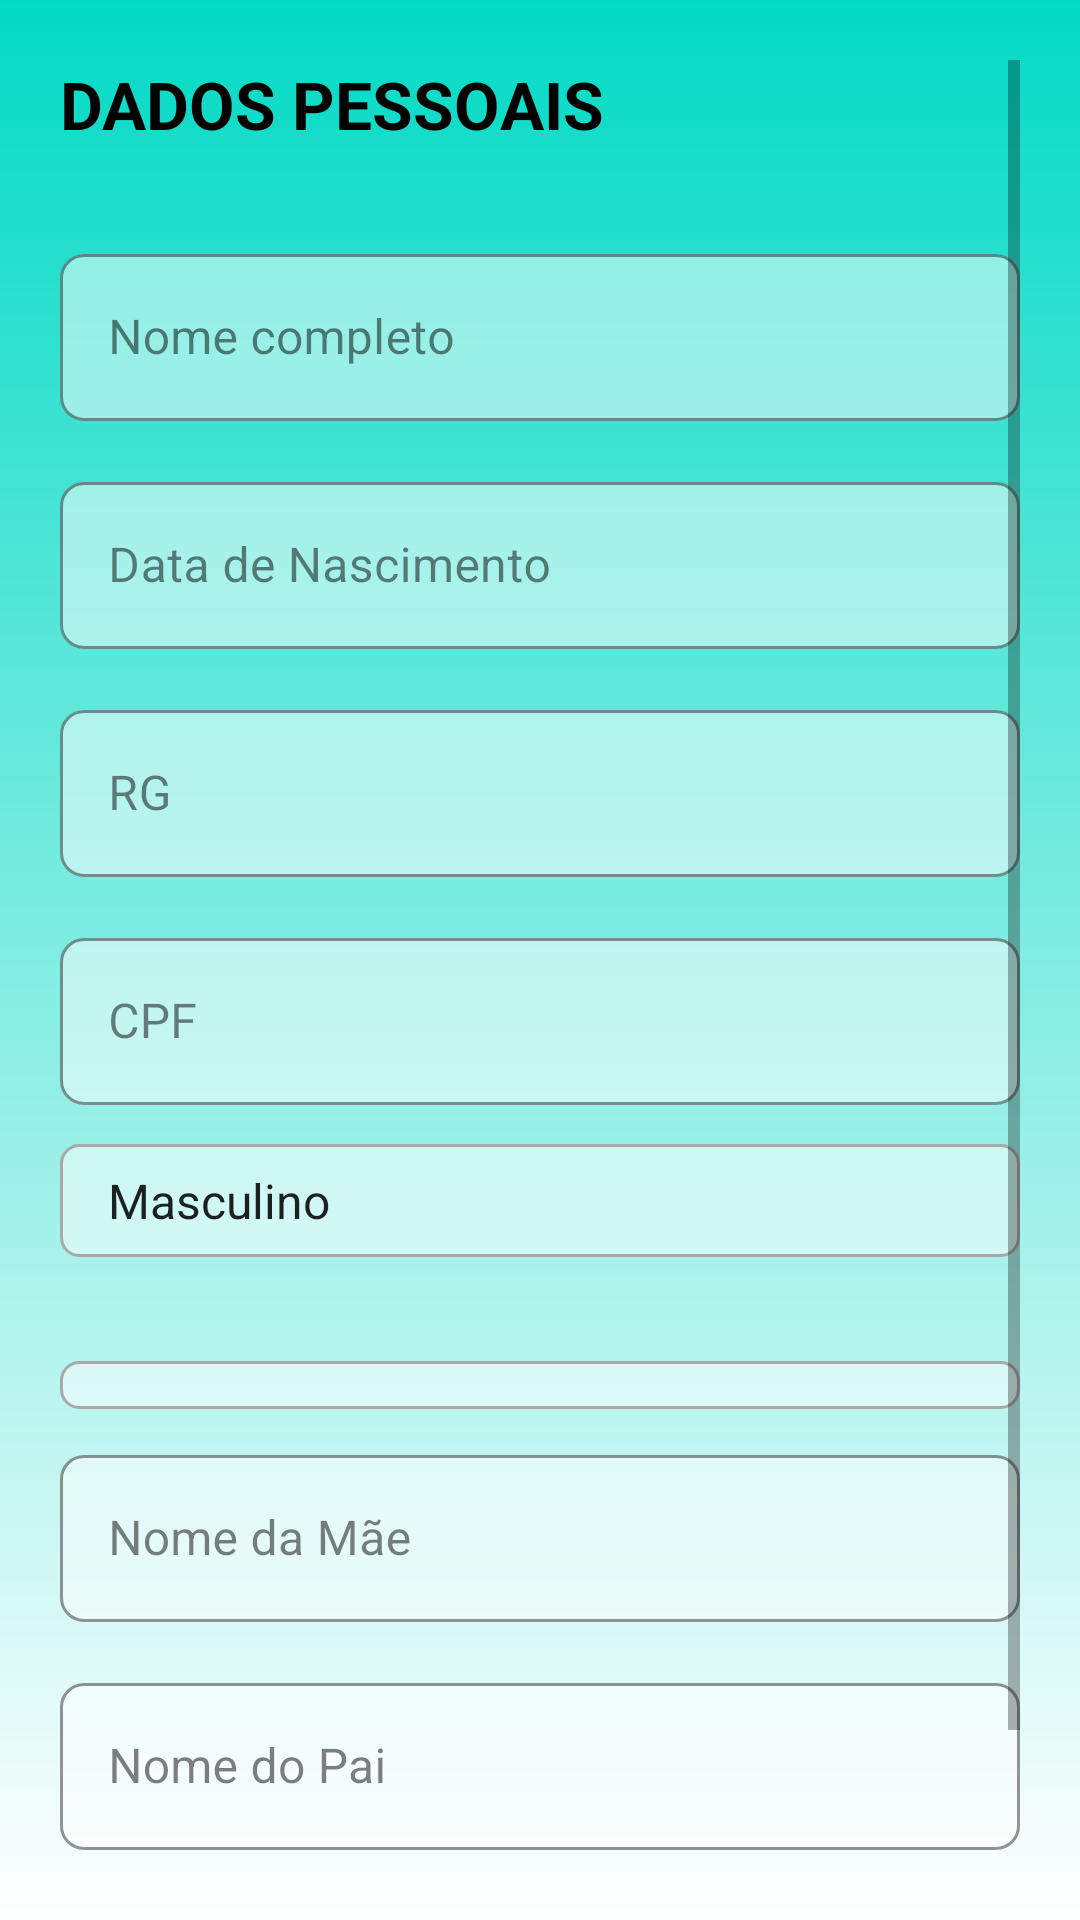

Write the Android layout XML for this screen, with the resource values it uses.
<!-- AndroidManifest.xml: application theme Theme.ComecoDeTudo -->
<!-- res/layout/activity_cadastro.xml -->
<?xml version="1.0" encoding="utf-8"?>
<ScrollView
    xmlns:android="http://schemas.android.com/apk/res/android"
    xmlns:app="http://schemas.android.com/apk/res-auto"
    android:layout_width="match_parent"
    android:layout_height="match_parent"
    android:background="@drawable/bg_screen"
    android:padding="20dp">

    <LinearLayout
        android:layout_width="match_parent"
        android:layout_height="wrap_content"
        android:orientation="vertical">

        
        <TextView
            android:id="@+id/tituloCadastro"
            android:layout_width="wrap_content"
            android:layout_height="wrap_content"
            android:text="DADOS PESSOAIS"
            android:textSize="22sp"
            android:textStyle="bold"
            android:textColor="#000000"
            android:layout_marginBottom="20dp"/>

        
        <com.google.android.material.textfield.TextInputLayout
            style="@style/CampoTransparente"
            android:layout_width="match_parent"
            android:layout_height="wrap_content"
            android:hint="Nome completo">

            <com.google.android.material.textfield.TextInputEditText
                android:id="@+id/campoNomeCompleto"
                android:layout_width="match_parent"
                android:layout_height="wrap_content"
                android:inputType="textPersonName"/>
        </com.google.android.material.textfield.TextInputLayout>

        
        <com.google.android.material.textfield.TextInputLayout
            style="@style/CampoTransparente"
            android:layout_width="match_parent"
            android:layout_height="wrap_content"
            android:hint="Data de Nascimento"
            android:layout_marginTop="10dp">

            <com.google.android.material.textfield.TextInputEditText
                android:id="@+id/campoDataNascimento"
                android:layout_width="match_parent"
                android:layout_height="wrap_content"
                android:inputType="date"/>
        </com.google.android.material.textfield.TextInputLayout>

        
        <com.google.android.material.textfield.TextInputLayout
            style="@style/CampoTransparente"
            android:layout_width="match_parent"
            android:layout_height="wrap_content"
            android:hint="RG"
            android:layout_marginTop="10dp">

            <com.google.android.material.textfield.TextInputEditText
                android:id="@+id/campoRG"
                android:layout_width="match_parent"
                android:layout_height="wrap_content"
                android:inputType="number"/>
        </com.google.android.material.textfield.TextInputLayout>

        
        <com.google.android.material.textfield.TextInputLayout
            style="@style/CampoTransparente"
            android:layout_width="match_parent"
            android:layout_height="wrap_content"
            android:hint="CPF"
            android:layout_marginTop="10dp">

            <com.google.android.material.textfield.TextInputEditText
                android:id="@+id/campoCPF"
                android:layout_width="match_parent"
                android:layout_height="wrap_content"
                android:inputType="number"/>
        </com.google.android.material.textfield.TextInputLayout>

        
        <com.google.android.material.textfield.TextInputLayout
            style="@style/CampoTransparente"
            android:layout_width="match_parent"
            android:layout_height="wrap_content"
            android:hint="Gênero"
            android:layout_marginTop="8dp">

            <Spinner
                android:id="@+id/spinnerGenero"
                android:layout_width="match_parent"
                android:layout_height="wrap_content"
                android:entries="@array/generos"
                android:background="@drawable/bg_spinner_estado"
                android:padding="8dp"/>
        </com.google.android.material.textfield.TextInputLayout>

        
        <TextView
            android:id="@+id/textoEstadoCivil"
            android:layout_width="match_parent"
            android:layout_height="wrap_content"
            android:textSize="16dp"
            android:textColor="@color/black"
            android:layout_marginTop="8dp" />

        <Spinner
            android:id="@+id/spinnerEstadoCivil"
            android:layout_width="match_parent"
            android:layout_height="wrap_content"
            android:background="@drawable/bg_spinner_estado"
            android:padding="8dp" />

        
        <com.google.android.material.textfield.TextInputLayout
            style="@style/CampoTransparente"
            android:layout_width="match_parent"
            android:layout_height="wrap_content"
            android:hint="Nome da Mãe"
            android:layout_marginTop="10dp">

            <com.google.android.material.textfield.TextInputEditText
                android:id="@+id/campoMae"
                android:layout_width="match_parent"
                android:layout_height="wrap_content"
                android:inputType="textPersonName"/>
        </com.google.android.material.textfield.TextInputLayout>

        
        <com.google.android.material.textfield.TextInputLayout
            style="@style/CampoTransparente"
            android:layout_width="match_parent"
            android:layout_height="wrap_content"
            android:hint="Nome do Pai"
            android:layout_marginTop="10dp">

            <com.google.android.material.textfield.TextInputEditText
                android:id="@+id/campoPai"
                android:layout_width="match_parent"
                android:layout_height="wrap_content"
                android:inputType="textPersonName"/>
        </com.google.android.material.textfield.TextInputLayout>

        
        <com.google.android.material.button.MaterialButton
            android:id="@+id/botaoProximo"
            android:layout_width="match_parent"
            android:layout_height="wrap_content"
            android:text="Próximo"
            android:layout_marginTop="20dp"
            android:backgroundTint="@color/colorPrimary"
            android:textColor="@color/colorOnPrimary"/>

    </LinearLayout>
</ScrollView>
<!-- resources referenced by this layout -->
<resources>
  <string-array name="generos">
          <item>Masculino</item>
          <item>Feminino</item>
          <item>Prefiro não informar</item>
      </string-array>
  <color name="black">#FF000000</color>
  <color name="colorOnPrimary">#FFFFFF</color>
  <color name="colorPrimary">#0057D9</color>
  <!-- drawable bg_screen (drawable) -->
  <?xml version="1.0" encoding="utf-8"?>
  <shape xmlns:android="http://schemas.android.com/apk/res/android" android:shape="rectangle">
      <gradient
          android:startColor="#FF03DAC5"
          android:endColor="#FFFFFFFF"
          android:angle="270"/>
  </shape>
  <!-- drawable bg_spinner_estado (drawable) -->
  <?xml version="1.0" encoding="utf-8"?>
  <shape xmlns:android="http://schemas.android.com/apk/res/android"
      android:shape="rectangle">
  
      
      <solid android:color="#80FFFFFF" />
  
      
      <stroke
          android:width="1dp"
          android:color="#A9A9A9" />
  
      
      <corners android:radius="6dp" />
  
      
      <padding
          android:left="8dp"
          android:top="6dp"
          android:right="8dp"
          android:bottom="6dp" />
  </shape>
  <style name="CampoTransparente" parent="Widget.MaterialComponents.TextInputLayout.OutlinedBox">
          <item name="boxBackgroundMode">outline</item>
          <item name="boxBackgroundColor">#80FFFFFF</item> 
          <item name="boxStrokeColor">#A9A9A9</item>       
          <item name="hintTextColor">#80000000</item>      
          <item name="android:textColorHint">#80000000</item>
  
          <item name="android:textStyle">bold</item>
          <item name="android:textColor">#000</item>
          <item name="android:layout_marginTop">10dp</item>
          <item name="android:layout_marginBottom">5dp</item>
          <item name="android:textSize">16sp</item>
  
          
          <item name="colorControlActivated">#2196F3</item> 
  
          
          <item name="boxStrokeWidth">1dp</item>
          <item name="boxStrokeWidthFocused">2dp</item>
  
          
          <item name="boxCornerRadiusTopStart">8dp</item>
          <item name="boxCornerRadiusTopEnd">8dp</item>
          <item name="boxCornerRadiusBottomStart">8dp</item>
          <item name="boxCornerRadiusBottomEnd">8dp</item>
  
          
          <item name="android:elevation">4dp</item>
      </style>
  <style name="Theme.ComecoDeTudo" parent="Theme.MaterialComponents.DayNight.NoActionBar">
          
          <item name="colorPrimary">@color/colorPrimary</item>
          <item name="colorOnPrimary">@color/colorOnPrimary</item>
          <item name="colorSecondary">@color/colorSecondary</item>
  
          
          <item name="android:colorBackground">@color/colorBackground</item>
          <item name="colorSurface">@color/colorSurface</item>
          <item name="colorOnSurface">@color/colorOnSurface</item>
          <item name="colorOutline">@color/colorOutline</item>
  
          
          <item name="android:statusBarColor">@android:color/transparent</item>
          <item name="android:navigationBarColor">@android:color/black</item>
          <item name="materialButtonStyle">@style/Widget.MyApp.Button.Primary</item>
      </style>
  <color name="colorSecondary">#00C2A8</color>
  <color name="colorBackground">#F5F7FB</color>
  <color name="colorSurface">#FFFFFF</color>
  <color name="colorOnSurface">#1C1C28</color>
  <color name="colorOutline">#DCE1EA</color>
  <style name="Widget.MyApp.Button.Primary" parent="Widget.MaterialComponents.Button">
          <item name="android:insetLeft">0dp</item>
          <item name="android:insetRight">0dp</item>
          <item name="cornerRadius">12dp</item>
          <item name="backgroundTint">@color/colorPrimary</item>
          <item name="android:textColor">@color/colorOnPrimary</item>
          <item name="rippleColor">@color/colorRipple</item>
          <item name="android:textStyle">bold</item>
      </style>
  <color name="colorRipple">#200057D9</color>
</resources>
